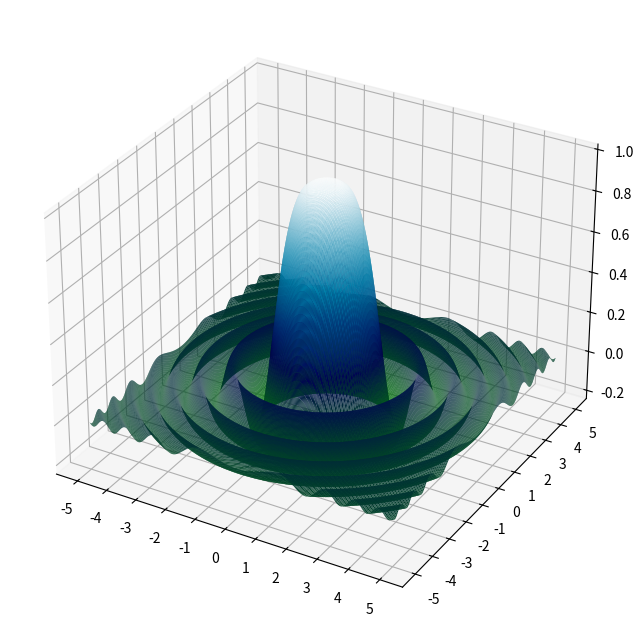

Python code for this plot:
import numpy as np
import matplotlib.pyplot as plt
from mpl_toolkits.mplot3d import Axes3D

fig = plt.figure(figsize=(8, 8))
ax_3d = fig.add_subplot(projection='3d')
x = np.arange(-5, 5, 0.01)
y = np.arange(-5, 5, 0.01)
xgrid, ygrid = np.meshgrid(x, y)
zgrid = (np.sin(xgrid**2+ygrid**2))/(xgrid**2+ygrid**2)
ax_3d.plot_surface(xgrid, ygrid, zgrid, rstride=3, cstride=3, cmap='ocean')
plt.xticks(np.arange(min(x), max(x)+1, 1.0))
plt.yticks(np.arange(min(x), max(x)+1, 1.0))
plt.show()
